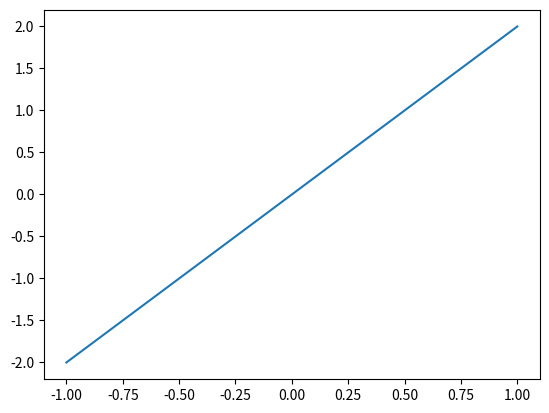
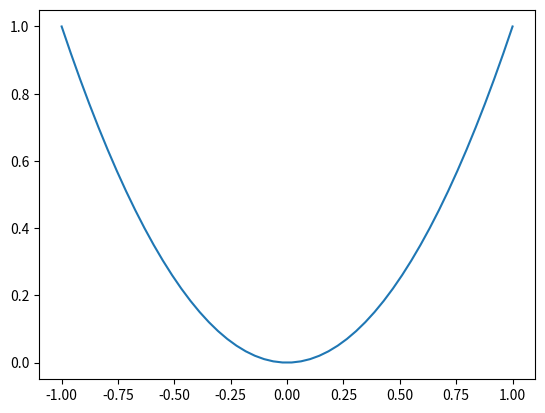
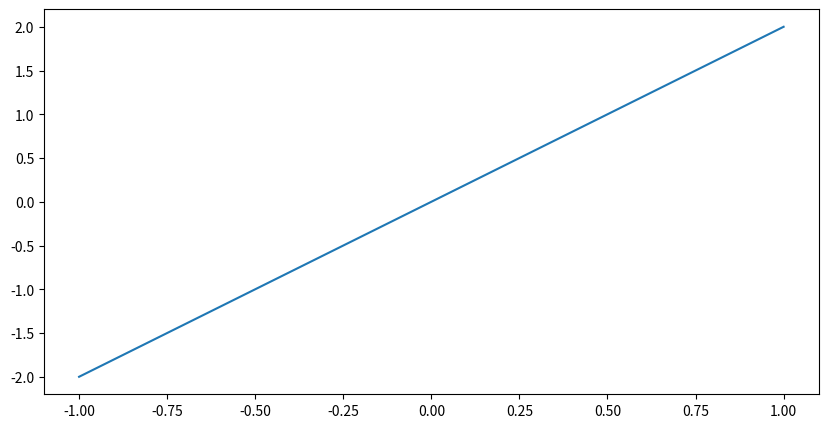

These charts were generated, in order, by the following Python code:
import matplotlib.pyplot as plt
import numpy as np

x = np.linspace(-1, 1, 50)# 从(-1,1)均匀取50个点
y = 2 * x

plt.plot(x, y)
plt.show()

x = np.linspace(-1, 1, 50)
y1 = x ** 2
y2 = x * 2
# 这个是第一个figure对象,下面的内容都会在第一个figure中显示
plt.figure()
plt.plot(x, y1)
# 这里第二个figure对象
plt.figure(num=3, figsize=(10, 5))
plt.plot(x, y2)
plt.show()

# Fibonacci series: 斐波纳契数列
# 两个元素的总和确定了下一个数
a, b = 0, 1
while b < 10:
    print(b)
    a, b = b, a+b


# 计算面积函数
def area(width, height):
    return width * height


def print_welcome(name):
    print("Welcome", name)


print_welcome("Runoob")
w = 4
h = 5
print("width =", w, " height =", h, " area =", area(w, h))


# 更新 哈哈